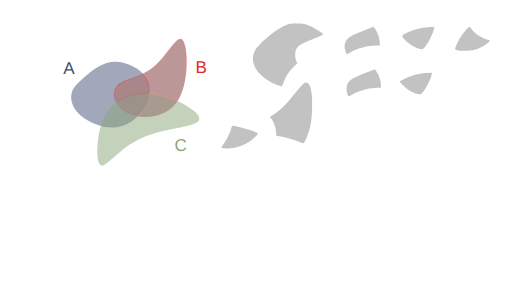
t = 0.00 s
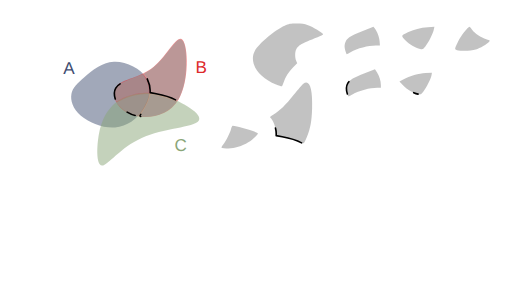
t = 1.00 s
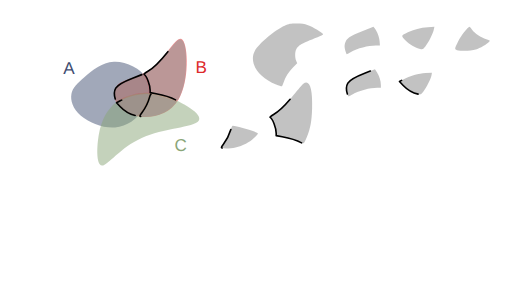
t = 1.47 s
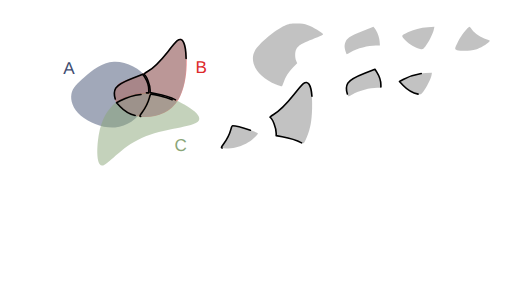
t = 1.94 s
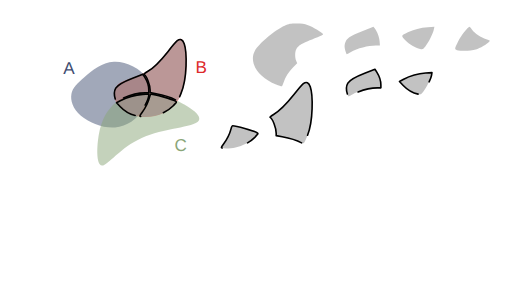
t = 2.42 s
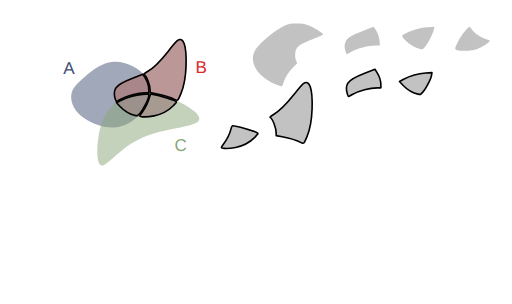
t = 3.00 s

The animated SVG that drew these frames (rendered in a browser with its animation timeline set to each time). Animation: 2 CSS @keyframes rules; one cycle of 3.00 s.

<!--?xml version="1.0" encoding="UTF-8" standalone="no"?-->
<!-- Created with Inkscape (http://www.inkscape.org/) -->

<svg width="316.2424mm" height="187.51456mm" viewBox="0 0 316.24241 187.51455" version="1.1" id="svg5" inkscape:version="1.1.1 (3bf5ae0d25, 2021-09-20)" sodipodi:docname="c7.svg" xmlns:inkscape="http://www.inkscape.org/namespaces/inkscape" xmlns:sodipodi="http://sodipodi.sourceforge.net/DTD/sodipodi-0.dtd" xmlns="http://www.w3.org/2000/svg" xmlns:svg="http://www.w3.org/2000/svg" style="">
  <sodipodi:namedview id="namedview7" pagecolor="#ffffff" bordercolor="#111111" borderopacity="1" inkscape:pageshadow="0" inkscape:pageopacity="0" inkscape:pagecheckerboard="1" inkscape:document-units="mm" showgrid="false" inkscape:zoom="0.64052329" inkscape:cx="672.10671" inkscape:cy="306.78041" inkscape:window-width="1600" inkscape:window-height="821" inkscape:window-x="1911" inkscape:window-y="-9" inkscape:window-maximized="1" inkscape:current-layer="layer1"></sodipodi:namedview>
  <defs id="defs2">
    <inkscape:path-effect effect="bspline" id="path-effect17189" is_visible="true" lpeversion="1" weight="33.333333" steps="2" helper_size="0" apply_no_weight="true" apply_with_weight="true" only_selected="false"></inkscape:path-effect>
    <inkscape:path-effect effect="bspline" id="path-effect9938" is_visible="true" lpeversion="1" weight="33.333333" steps="2" helper_size="0" apply_no_weight="true" apply_with_weight="true" only_selected="false"></inkscape:path-effect>
    <inkscape:path-effect effect="bspline" id="path-effect1028" is_visible="true" lpeversion="1" weight="33.333333" steps="2" helper_size="0" apply_no_weight="true" apply_with_weight="true" only_selected="false"></inkscape:path-effect>
    <inkscape:path-effect effect="bspline" id="path-effect859" is_visible="true" lpeversion="1" weight="33.333333" steps="2" helper_size="0" apply_no_weight="true" apply_with_weight="true" only_selected="false"></inkscape:path-effect>
  </defs>
  <g inkscape:label="Layer 1" inkscape:groupmode="layer" id="layer1" transform="translate(16.583502,9.6386099)">
    <path style="fill: rgb(68, 82, 116); fill-opacity: 0.5; stroke: none; stroke-width: 1; stroke-linecap: round; stroke-linejoin: round; stroke-miterlimit: 4; stroke-opacity: 1;" d="m 35.69344,37.746321 c 4.502626,-3.917098 10.576983,-9.04958 18.079053,-9.399389 7.50207,-0.34981 16.431204,4.082704 20.084697,10.00247 3.653494,5.919766 2.025674,13.353419 -1.877121,19.373857 C 68.077273,63.743698 61.896733,68.364347 54.488677,68.933629 47.080622,69.502911 38.434798,66.016506 33.370756,61.69886 28.306713,57.381214 26.817355,52.222207 27.538674,48.293639 28.259993,44.36507 31.190814,41.66342 35.69344,37.746321 Z" id="path857" inkscape:path-effect="#path-effect859" inkscape:original-d="m 34.121681,38.961727 c 6.074625,-5.13222 12.148984,-10.2647 18.223079,-15.39745 8.929751,4.43295 17.858887,8.86546 26.787927,13.2978 -1.59429,7.41316 -3.24952,14.84081 -4.87467,22.26082 -6.18052,4.6211 -12.36106,9.24175 -18.541986,13.86222 -8.640686,-3.46912 -17.28129,-6.96847 -25.92233,-10.45311 -1.472797,-5.15489 -2.976172,-10.30985 -4.464655,-15.46517 2.931202,-2.70149 5.862023,-5.40314 8.792635,-8.10511 z" class="gbWkyblA_0"></path>
    <path style="fill: rgb(221, 42, 43); fill-opacity: 0.5; stroke: none; stroke-width: 0.927132; stroke-linecap: butt; stroke-linejoin: miter; stroke-miterlimit: 4; stroke-opacity: 1;" d="M 55.386248,43.459332 C 59.192426,38.882684 69.966047,38.504777 78.381657,31.513671 86.797267,24.522565 92.854616,10.918624 96.268534,14.909885 99.682452,18.901146 100.4527,40.487426 93.617843,51.866001 86.782982,63.244577 72.343371,64.415276 63.542506,60.613108 54.741641,56.81094 51.58007,48.03598 55.386248,43.459332 Z" id="path9936" inkscape:path-effect="#path-effect9938" inkscape:original-d="m 48.41835,39.260607 c 10.774086,-0.37765 21.547707,-0.75555 32.321407,-1.13374 6.05783,-13.60416 12.11518,-27.2081 18.17242,-40.8126596 0.77053,21.5869296 1.540783,43.1732096 2.310783,64.7596396 -14.439963,1.17092 -28.879573,2.34163 -43.319705,3.51217 -3.161467,-8.77513 -6.323038,-17.55009 -9.484905,-26.32541 z" sodipodi:nodetypes="cccccc" class="gbWkyblA_1"></path>
    <path style="fill: rgb(138, 166, 120); fill-opacity: 0.5; stroke: none; stroke-width: 1; stroke-linecap: butt; stroke-linejoin: miter; stroke-miterlimit: 4; stroke-opacity: 1;" d="m 44.576478,72.763811 c 1.501704,-8.091947 4.202915,-12.757776 7.294633,-16.194599 3.091718,-3.436824 6.570743,-5.642556 11.820172,-7.284089 5.249428,-1.641533 12.267478,-2.717876 22.306706,0.556652 10.039228,3.274527 23.125701,10.915034 20.163911,15.020256 -2.96179,4.105222 -21.958221,4.682972 -35.246406,10.600111 C 57.62731,81.379282 50.049028,92.634983 46.410781,92.504216 42.772535,92.373449 43.074774,80.855759 44.576478,72.763811 Z" id="path17187" inkscape:path-effect="#path-effect17189" inkscape:original-d="m 43.377026,69.337597 c 2.701455,-4.66556 5.402664,-9.33139 8.10363,-13.99748 3.482369,-2.20742 6.961395,-4.41315 10.441716,-6.62014 7.018385,-1.07609 14.036435,-2.15243 21.054295,-3.22905 13.0605,7.62546 26.146973,15.26596 39.220093,22.89857 -18.99664,0.57803 -37.993073,1.15578 -56.990633,1.73329 C 57.627614,81.379486 50.049329,92.635186 42.47029,103.89136 42.772806,92.373456 43.075046,80.855766 43.377026,69.337597 Z" sodipodi:nodetypes="cccccccc" class="gbWkyblA_2"></path>
    <text xml:space="preserve" style="font-style:normal;font-weight:normal;font-size:10.5833px;line-height:1.25;font-family:sans-serif;fill:#404d71;fill-opacity:1;stroke:none;stroke-width:0.264583" x="22.457737" y="35.692467" id="text30639"><tspan sodipodi:role="line" id="tspan30637" style="fill:#404d71;fill-opacity:1;stroke-width:0.264583" x="22.457737" y="35.692467">A</tspan></text>
    <text xml:space="preserve" style="font-style:normal;font-weight:normal;font-size:10.5833px;line-height:1.25;font-family:sans-serif;fill:#dd2a2b;fill-opacity:1;stroke:none;stroke-width:0.264583" x="104.10653" y="35.330399" id="text36814"><tspan sodipodi:role="line" id="tspan36812" style="fill:#dd2a2b;fill-opacity:1;stroke-width:0.264583" x="104.10653" y="35.330399">B</tspan></text>
    <text xml:space="preserve" style="font-style:normal;font-weight:normal;font-size:10.5833px;line-height:1.25;font-family:sans-serif;fill:#8aa678;fill-opacity:1;stroke:none;stroke-width:0.264583" x="91.176918" y="83.377388" id="text45309"><tspan sodipodi:role="line" id="tspan45307" style="fill:#8aa678;fill-opacity:1;stroke-width:0.264583" x="91.176918" y="83.377388">C</tspan></text>
    <path style="fill: rgb(153, 153, 153); fill-opacity: 0.6; stroke: none; stroke-width: 1; stroke-linecap: round; stroke-linejoin: round; stroke-miterlimit: 4; stroke-opacity: 1;" d="m 153.93331,42.429949 c -11.34702,-4.575175 -17.01723,-13.634481 -13.07142,-20.884231 2.30776,-4.240123 12.74459,-12.9919116 18.34909,-15.3866136 2.78145,-1.188463 3.5202,-1.325393 7.22879,-1.339908 3.29815,-0.01291 4.75519,0.188034 7.22879,0.996926 2.89617,0.947071 9.04344,4.6261576 9.36758,5.6064066 0.077,0.232865 -1.48803,1.048885 -3.47784,1.813375 -10.00012,3.842081 -11.77141,4.865428 -13.19864,7.625384 -0.8302,1.605426 -0.83889,4.968825 -0.0179,6.91642 l 0.63016,1.494843 -2.59666,2.714194 c -2.74793,2.872308 -4.58116,5.769996 -5.79936,9.166772 -0.4074,1.135952 -0.85121,2.197291 -0.98626,2.35853 -0.13505,0.161238 -1.78041,-0.325704 -3.65636,-1.082098 z" id="path15185-3" class="gbWkyblA_3"></path>
    <path style="fill: rgb(153, 153, 153); fill-opacity: 0.6; stroke: none; stroke-width: 1; stroke-linecap: round; stroke-linejoin: round; stroke-miterlimit: 4; stroke-opacity: 1;" d="m 196.98511,22.36948 c -0.82788,-2.724005 -0.90831,-3.684334 -0.45105,-5.385435 0.815,-3.031935 2.75715,-4.407223 10.57726,-7.4900675 l 6.94721,-2.738734 0.78307,0.939768 c 1.47616,1.771579 2.82727,5.3277765 3.04239,8.0078045 l 0.21185,2.639195 h -2.49866 c -4.82783,0 -11.40687,1.737889 -15.65489,4.135321 -1.20321,0.67905 -2.269,1.234638 -2.36841,1.234638 -0.0994,0 -0.36437,-0.60412 -0.58877,-1.34249 z" id="path20587-8" class="gbWkyblA_4"></path>
    <path style="fill: rgb(153, 153, 153); fill-opacity: 0.6; stroke: none; stroke-width: 1; stroke-linecap: round; stroke-linejoin: round; stroke-miterlimit: 4; stroke-opacity: 1;" d="m 242.94816,20.43843 c -3.02501,-0.631167 -6.71982,-2.795064 -9.1844,-5.378919 -2.71083,-2.842019 -2.76924,-2.661427 1.57834,-4.879795 3.44413,-1.7573692 7.87155,-2.8853832 12.3939,-3.1577032 l 3.99668,-0.240665 -0.38851,1.813933 c -0.54305,2.5354322 -3.33711,8.0611632 -5.2091,10.3018552 -1.52003,1.819421 -1.62066,1.868091 -3.18691,1.541294 z" id="path20902-4" class="gbWkyblA_5"></path>
    <path style="fill: rgb(153, 153, 153); fill-opacity: 0.6; stroke: none; stroke-width: 1; stroke-linecap: round; stroke-linejoin: round; stroke-miterlimit: 4; stroke-opacity: 1;" d="m 265.69983,21.197414 c -1.64405,-0.473909 -1.61019,-0.707261 0.8151,-5.618316 1.48071,-2.998322 6.05046,-8.8175682 6.88561,-8.7683242 0.15027,0.0089 0.86585,0.822286 1.59018,1.807612 1.69087,2.3001242 5.56421,4.8814232 8.76222,5.8393762 2.44608,0.732716 2.49099,0.771932 1.79139,1.564251 -1.33388,1.510662 -5.59932,3.998396 -8.2699,4.823253 -2.88564,0.891286 -9.05329,1.078931 -11.5746,0.352148 z" id="path21218-0" class="gbWkyblA_6"></path>
    <path style="fill: rgb(153, 153, 153); fill-opacity: 0.6; stroke: rgb(0, 0, 0); stroke-width: 3.77953; stroke-linecap: round; stroke-linejoin: round; stroke-miterlimit: 4; stroke-opacity: 1;" d="m 409.82116,232.70175 c -8.1601,-4.35509 -31.93349,-11.85741 -45.35453,-14.31282 l -13.97196,-2.5562 v -5.71852 c 0,-12.1201 -8.01733,-33.08939 -14.08509,-36.83947 -0.98265,-0.6073 2.4675,-3.51213 8.03669,-6.76643 14.11977,-8.25075 27.63208,-21.454 47.53731,-46.45004 9.64138,-12.10718 19.48988,-23.554869 21.88555,-25.439305 14.29556,-11.244887 22.00099,10.769225 20.43462,58.380935 -0.97469,29.62724 -3.99658,46.12218 -11.94941,65.22573 -6.63544,15.93905 -7.63307,17.09134 -12.53318,14.47612 z" id="path23602" transform="matrix(0.26458333,0,0,0.26458333,-16.583502,-9.6386099)" class="gbWkyblA_7"></path>
    <path style="fill: rgb(153, 153, 153); fill-opacity: 0.6; stroke: rgb(0, 0, 0); stroke-width: 1; stroke-linecap: round; stroke-linejoin: round; stroke-miterlimit: 4; stroke-opacity: 1;" d="m 169.70616,78.470852 c -2.15903,-1.152284 -8.44907,-3.137273 -12.00005,-3.786934 l -3.69675,-0.676327 v -1.513026 c 0,-3.206776 -2.12125,-8.754901 -3.72668,-9.747109 -0.25999,-0.160682 0.65286,-0.929251 2.12638,-1.790285 3.73585,-2.183011 7.31098,-5.676371 12.57757,-12.289906 2.55095,-3.203358 5.1567,-6.232226 5.79056,-6.730816 3.78236,-2.97521 5.82109,2.849357 5.40666,15.446622 -0.25789,7.838874 -1.05743,12.20316 -3.16162,17.257641 -1.75563,4.217207 -2.01958,4.522084 -3.31607,3.83014 z" id="path23602-1" class="gbWkyblA_8"></path>
    <path style="fill: rgb(153, 153, 153); fill-opacity: 0.6; stroke: rgb(0, 0, 0); stroke-width: 3.77953; stroke-linecap: round; stroke-linejoin: round; stroke-miterlimit: 4; stroke-opacity: 1;" d="m 269.15576,230.67077 c -2.93712,-8.77928 -2.48077,-19.33798 1.10086,-25.47057 4.66398,-7.98583 13.01113,-12.89775 39.35743,-23.16001 l 23.91015,-9.31335 4.63684,7.30999 c 5.61373,8.85005 9.21118,20.35203 9.21118,29.45048 v 6.74214 h -8.44939 c -17.27156,0 -42.48065,6.77294 -58.17373,15.62956 -4.54756,2.56649 -8.57574,4.66635 -8.95149,4.66635 -0.37575,0 -1.56458,-2.63457 -2.64185,-5.85459 z" id="path23826" transform="matrix(0.26458333,0,0,0.26458333,-16.583502,-9.6386099)" class="gbWkyblA_9"></path>
    <path style="fill: rgb(153, 153, 153); fill-opacity: 0.6; stroke: rgb(0, 0, 0); stroke-width: 1; stroke-linecap: round; stroke-linejoin: round; stroke-miterlimit: 4; stroke-opacity: 1;" d="m 197.97748,48.317143 c -0.77711,-2.322851 -0.65637,-5.116507 0.29127,-6.739088 1.23401,-2.112917 3.44253,-3.412529 10.41332,-6.127752 l 6.32623,-2.464157 1.22683,1.934101 c 1.4853,2.341576 2.43712,5.384808 2.43712,7.792106 v 1.783858 h -2.23557 c -4.56976,0 -11.23967,1.792007 -15.39179,4.135321 -1.20321,0.67905 -2.269,1.234638 -2.36842,1.234638 -0.0994,0 -0.41396,-0.697063 -0.69899,-1.549027 z" id="path23826-6" class="gbWkyblA_10"></path>
    <path style="fill: rgb(153, 153, 153); fill-opacity: 0.6; stroke: rgb(0, 0, 0); stroke-width: 3.77953; stroke-linecap: round; stroke-linejoin: round; stroke-miterlimit: 4; stroke-opacity: 1;" d="m 315.49936,268.96678 c -11.38781,-2.37606 -25.39935,-10.56568 -34.62543,-20.23826 l -8.8583,-9.287 8.68143,-4.57202 c 15.63923,-8.23629 36.12364,-14.15363 52.3471,-15.12154 l 14.81578,-0.88392 -0.97745,6.09852 c -1.32517,8.26798 -12.06733,29.47601 -19.33812,38.17886 -5.74501,6.87655 -6.12535,7.0605 -12.04501,5.82536 z" id="path24004" transform="matrix(0.26458333,0,0,0.26458333,-16.583502,-9.6386099)" class="gbWkyblA_11"></path>
    <path style="fill: rgb(153, 153, 153); fill-opacity: 0.6; stroke: rgb(0, 0, 0); stroke-width: 1; stroke-linecap: round; stroke-linejoin: round; stroke-miterlimit: 4; stroke-opacity: 1;" d="m 241.64848,48.371393 c -3.01303,-0.628666 -6.72025,-2.795502 -9.16131,-5.354706 l -2.34376,-2.457185 2.29696,-1.209681 c 4.13788,-2.179185 9.55771,-3.744814 13.85017,-4.000907 l 3.92001,-0.23387 -0.25862,1.613566 c -0.35062,2.18757 -3.19281,7.798861 -5.11654,10.10149 -1.52004,1.819421 -1.62067,1.868091 -3.18691,1.541293 z" id="path24004-1" class="gbWkyblA_12"></path>
    <path style="fill: rgb(153, 153, 153); fill-opacity: 0.6; stroke: rgb(0, 0, 0); stroke-width: 3.77953; stroke-linecap: round; stroke-linejoin: round; stroke-miterlimit: 4; stroke-opacity: 1;" d="m 328.20436,271.34905 c -2.43054,-0.63258 -2.11014,-1.62797 2.58101,-8.0186 7.04655,-9.59932 15.90299,-27.39022 18.22438,-36.60929 1.03525,-4.11136 2.76385,-7.36926 3.91003,-7.36926 7.99806,0 48.38626,11.5225 56.64818,16.16137 3.64705,2.04773 3.64264,2.05652 -5.73377,11.43293 -11.32953,11.32953 -27.13961,19.55317 -44.29667,23.041 -11.44522,2.32667 -25.31059,2.92931 -31.33316,1.36185 z" id="path24182" transform="matrix(0.26458333,0,0,0.26458333,-16.583502,-9.6386099)" class="gbWkyblA_13"></path>
    <path style="fill: rgb(153, 153, 153); fill-opacity: 0.6; stroke: rgb(0, 0, 0); stroke-width: 1; stroke-linecap: round; stroke-linejoin: round; stroke-miterlimit: 4; stroke-opacity: 1;" d="m 120.61237,81.670482 c -0.64308,-0.16737 -0.5583,-0.430734 0.6829,-2.121588 1.8644,-2.53982 4.20766,-7.246996 4.82186,-9.686208 0.27391,-1.087797 0.73127,-1.949783 1.03453,-1.949783 2.11615,0 12.8022,3.048661 14.98817,4.276029 0.96494,0.541795 0.96378,0.544121 -1.51706,3.024962 -2.99761,2.997605 -7.18069,5.173443 -11.72016,6.096265 -3.02822,0.615598 -6.69676,0.775046 -8.29024,0.360323 z" id="path24182-1" class="gbWkyblA_14"></path>
  </g>
<style data-made-with="vivus-instant">.gbWkyblA_0{stroke-dasharray:138 140;stroke-dashoffset:139;animation:gbWkyblA_draw 2000ms linear 0ms forwards;}.gbWkyblA_1{stroke-dasharray:146 148;stroke-dashoffset:147;animation:gbWkyblA_draw 2000ms linear 71ms forwards;}.gbWkyblA_2{stroke-dasharray:170 172;stroke-dashoffset:171;animation:gbWkyblA_draw 2000ms linear 142ms forwards;}.gbWkyblA_3{stroke-dasharray:128 130;stroke-dashoffset:129;animation:gbWkyblA_draw 2000ms linear 214ms forwards;}.gbWkyblA_4{stroke-dasharray:62 64;stroke-dashoffset:63;animation:gbWkyblA_draw 2000ms linear 285ms forwards;}.gbWkyblA_5{stroke-dasharray:53 55;stroke-dashoffset:54;animation:gbWkyblA_draw 2000ms linear 357ms forwards;}.gbWkyblA_6{stroke-dasharray:56 58;stroke-dashoffset:57;animation:gbWkyblA_draw 2000ms linear 428ms forwards;}.gbWkyblA_7{stroke-dasharray:382 384;stroke-dashoffset:383;animation:gbWkyblA_draw 2000ms linear 500ms forwards;}.gbWkyblA_8{stroke-dasharray:102 104;stroke-dashoffset:103;animation:gbWkyblA_draw 2000ms linear 571ms forwards;}.gbWkyblA_9{stroke-dasharray:231 233;stroke-dashoffset:232;animation:gbWkyblA_draw 2000ms linear 642ms forwards;}.gbWkyblA_10{stroke-dasharray:62 64;stroke-dashoffset:63;animation:gbWkyblA_draw 2000ms linear 714ms forwards;}.gbWkyblA_11{stroke-dasharray:197 199;stroke-dashoffset:198;animation:gbWkyblA_draw 2000ms linear 785ms forwards;}.gbWkyblA_12{stroke-dasharray:53 55;stroke-dashoffset:54;animation:gbWkyblA_draw 2000ms linear 857ms forwards;}.gbWkyblA_13{stroke-dasharray:217 219;stroke-dashoffset:218;animation:gbWkyblA_draw 2000ms linear 928ms forwards;}.gbWkyblA_14{stroke-dasharray:58 60;stroke-dashoffset:59;animation:gbWkyblA_draw 2000ms linear 1000ms forwards;}@keyframes gbWkyblA_draw{100%{stroke-dashoffset:0;}}@keyframes gbWkyblA_fade{0%{stroke-opacity:1;}94.44444444444444%{stroke-opacity:1;}100%{stroke-opacity:0;}}</style></svg>
